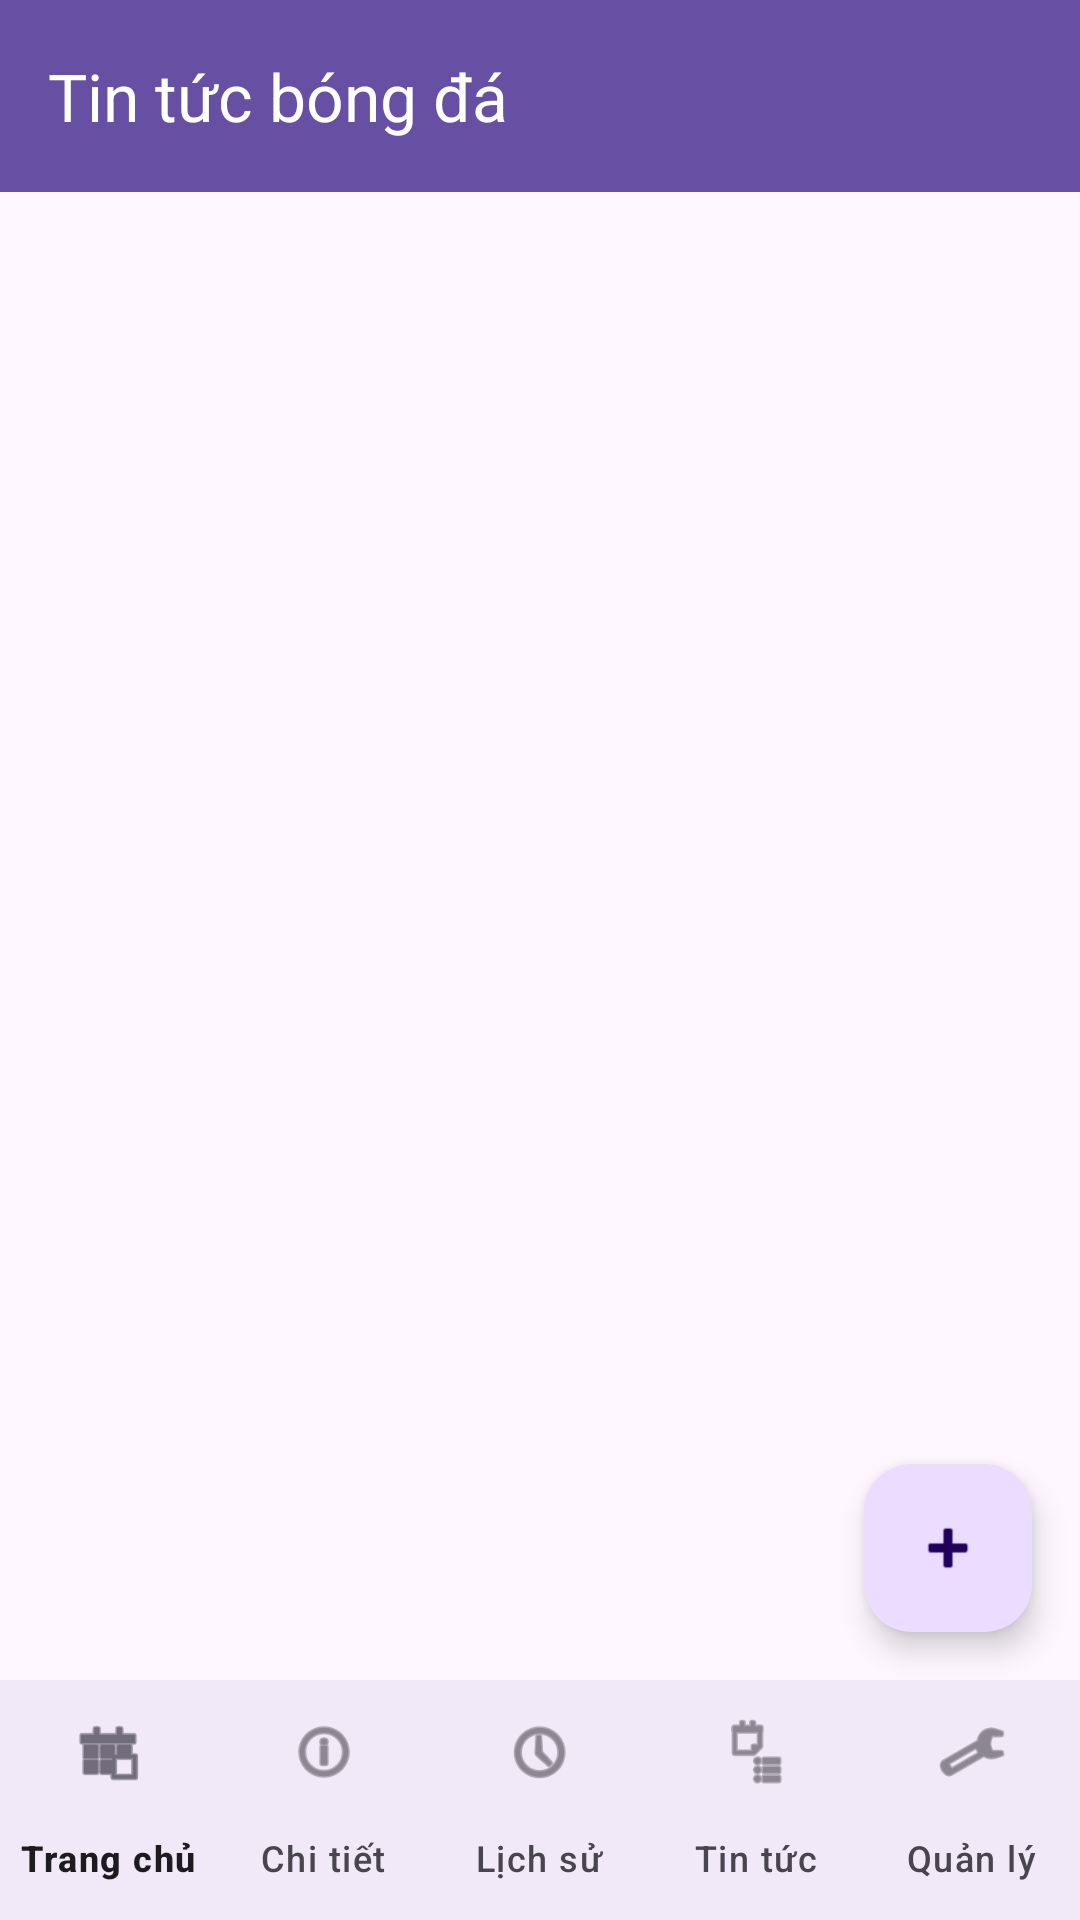

The Android layout XML behind this screen, and the referenced resources:
<!-- AndroidManifest.xml: application theme Theme.QuanLi -->
<!-- res/layout/activity_main.xml -->
<?xml version="1.0" encoding="utf-8"?>
<androidx.constraintlayout.widget.ConstraintLayout xmlns:android="http://schemas.android.com/apk/res/android"
    xmlns:app="http://schemas.android.com/apk/res-auto"
    xmlns:tools="http://schemas.android.com/tools"
    android:layout_width="match_parent"
    android:layout_height="match_parent"
    tools:context=".MainActivity">

    <com.google.android.material.appbar.MaterialToolbar
        android:id="@+id/toolbar"
        android:layout_width="match_parent"
        android:layout_height="?attr/actionBarSize"
        android:background="?attr/colorPrimary"
        app:titleTextColor="@android:color/white"
        app:title="Tin tức bóng đá"
        app:navigationIcon="@drawable/ic_arrow_back"
        app:layout_constraintTop_toTopOf="parent" />

    <include
        layout="@layout/layout_user_header"
        android:layout_width="wrap_content"
        android:layout_height="wrap_content"
        app:layout_constraintBottom_toBottomOf="@id/toolbar"
        app:layout_constraintEnd_toEndOf="parent"
        app:layout_constraintTop_toTopOf="@id/toolbar" />

    <androidx.recyclerview.widget.RecyclerView
        android:id="@+id/newsRecyclerView"
        android:layout_width="match_parent"
        android:layout_height="0dp"
        app:layout_constraintBottom_toTopOf="@id/bottomNavigation"
        app:layout_constraintEnd_toEndOf="parent"
        app:layout_constraintStart_toStartOf="parent"
        app:layout_constraintTop_toBottomOf="@id/toolbar"
        tools:listitem="@layout/item_news" />

    <com.google.android.material.bottomnavigation.BottomNavigationView
        android:id="@+id/bottomNavigation"
        android:layout_width="match_parent"
        android:layout_height="wrap_content"
        android:background="?android:attr/windowBackground"
        app:menu="@menu/menu_bottom_nav"
        app:labelVisibilityMode="labeled"
        app:layout_constraintBottom_toBottomOf="parent" />

    <com.google.android.material.floatingactionbutton.FloatingActionButton
        android:id="@+id/addNewsFab"
        android:layout_width="wrap_content"
        android:layout_height="wrap_content"
        android:layout_margin="16dp"
        android:src="@android:drawable/ic_input_add"
        app:layout_constraintBottom_toTopOf="@id/bottomNavigation"
        app:layout_constraintEnd_toEndOf="parent"
        android:contentDescription="Add News" />

</androidx.constraintlayout.widget.ConstraintLayout>
<!-- res/layout/layout_user_header.xml (included above) -->
<?xml version="1.0" encoding="utf-8"?>
<LinearLayout xmlns:android="http://schemas.android.com/apk/res/android"
    xmlns:tools="http://schemas.android.com/tools"
    android:id="@+id/layoutUserInfo"
    android:layout_width="wrap_content"
    android:layout_height="wrap_content"
    android:orientation="vertical"
    android:gravity="end"
    android:paddingEnd="16dp"
    android:clickable="true"
    android:focusable="true"
    android:background="?attr/selectableItemBackground"
    android:visibility="gone"
    tools:visibility="visible">

    <TextView
        android:id="@+id/tvUserName"
        android:layout_width="wrap_content"
        android:layout_height="wrap_content"
        android:text="User Name"
        android:textColor="@android:color/white"
        android:textStyle="bold"
        android:textSize="14sp" />

    <TextView
        android:id="@+id/tvUserRole"
        android:layout_width="wrap_content"
        android:layout_height="wrap_content"
        android:text="Role"
        android:textColor="@android:color/white"
        android:textSize="12sp" />
</LinearLayout>
<!-- res/layout/item_news.xml (included above) -->
<?xml version="1.0" encoding="utf-8"?>
<LinearLayout xmlns:android="http://schemas.android.com/apk/res/android"
    xmlns:app="http://schemas.android.com/apk/res-auto"
    android:layout_width="match_parent"
    android:layout_height="wrap_content"
    android:orientation="horizontal"
    android:padding="12dp"
    android:background="#0a191f"> <androidx.cardview.widget.CardView
    android:layout_width="100dp"
    android:layout_height="70dp"
    app:cardCornerRadius="6dp"
    app:cardBackgroundColor="#333333">
    <ImageView
        android:id="@+id/newsImage"
        android:layout_width="match_parent"
        android:layout_height="match_parent"
        android:scaleType="centerCrop"
        android:src="@drawable/ic_launcher_background" />
</androidx.cardview.widget.CardView>

    <LinearLayout
        android:layout_width="match_parent"
        android:layout_height="wrap_content"
        android:layout_marginStart="12dp"
        android:orientation="vertical"
        android:gravity="center_vertical">

        <TextView
            android:id="@+id/newsTitle"
            android:layout_width="match_parent"
            android:layout_height="wrap_content"
            android:textColor="#FFFFFF"
            android:textSize="15sp"
            android:textStyle="bold"
            android:maxLines="2"
            android:ellipsize="end"
            android:text="Tiêu đề bài báo hiển thị ở đây..." />

        <TextView
            android:id="@+id/newsSummary"
            android:layout_width="match_parent"
            android:layout_height="wrap_content"
            android:visibility="gone" />

        <TextView
            android:id="@+id/newsDate"
            android:layout_width="match_parent"
            android:layout_height="wrap_content"
            android:layout_marginTop="6dp"
            android:textColor="#888888"
            android:textSize="12sp"
            android:text="Bongda24h, Hôm qua" />

    </LinearLayout>
</LinearLayout>
<!-- resources referenced by this layout -->
<resources>
  <style name="Theme.QuanLi" parent="Base.Theme.QuanLi" />
  <style name="Base.Theme.QuanLi" parent="Theme.Material3.DayNight.NoActionBar">
          
          
      </style>
</resources>
